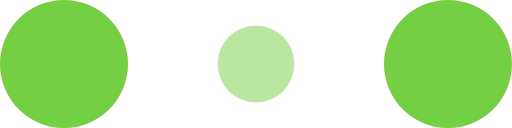
t = 0.00 s
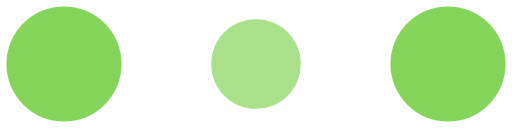
t = 0.10 s
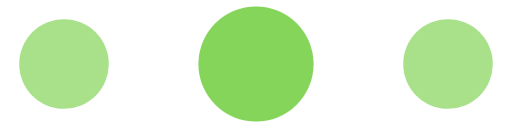
t = 0.30 s
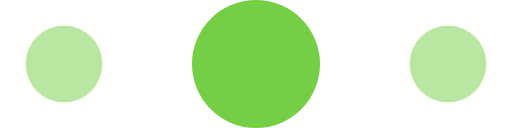
t = 0.40 s
t = 0.50 s: frame unchanged from t = 0.30 s, image omitted
t = 0.70 s: frame unchanged from t = 0.10 s, image omitted

The animated SVG that drew these frames (rendered in a browser with its animation timeline set to each time). Animation: 6 SMIL elements (animate=6); one cycle of 0.80 s, repeats indefinitely.

<svg width="120" height="30" viewBox="0 0 120 30" xmlns="http://www.w3.org/2000/svg" fill="#75cf44">
    <circle cx="15" cy="15" r="15">
        <animate attributeName="r" from="15" to="15"
                 begin="0s" dur="0.8s"
                 values="15;9;15" calcMode="linear"
                 repeatCount="indefinite" />
        <animate attributeName="fill-opacity" from="1" to="1"
                 begin="0s" dur="0.8s"
                 values="1;.5;1" calcMode="linear"
                 repeatCount="indefinite" />
    </circle>
    <circle cx="60" cy="15" r="9" fill-opacity="0.3">
        <animate attributeName="r" from="9" to="9"
                 begin="0s" dur="0.8s"
                 values="9;15;9" calcMode="linear"
                 repeatCount="indefinite" />
        <animate attributeName="fill-opacity" from="0.5" to="0.5"
                 begin="0s" dur="0.8s"
                 values=".5;1;.5" calcMode="linear"
                 repeatCount="indefinite" />
    </circle>
    <circle cx="105" cy="15" r="15">
        <animate attributeName="r" from="15" to="15"
                 begin="0s" dur="0.8s"
                 values="15;9;15" calcMode="linear"
                 repeatCount="indefinite" />
        <animate attributeName="fill-opacity" from="1" to="1"
                 begin="0s" dur="0.8s"
                 values="1;.5;1" calcMode="linear"
                 repeatCount="indefinite" />
    </circle>
</svg>
